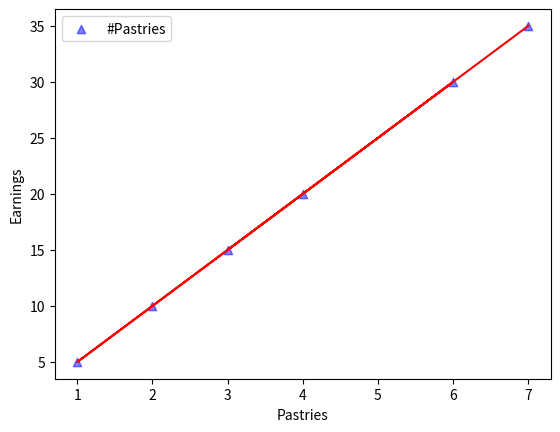

Generate this figure with matplotlib:
#LINEAR REGRESSION
import matplotlib.pyplot as plt
x = [3, 6, 2, 1, 4, 7]
y = [15, 30, 10, 5, 20, 35]
y_predicted = [5*i for i in x]
plt.scatter(x, y, c = "b", alpha = 0.5, marker = '^', label = "#Pastries")
plt.plot(x, y_predicted, c = "r")
plt.xlabel("Pastries")
plt.ylabel("Earnings")
plt.legend(loc = 2)
plt.show()
